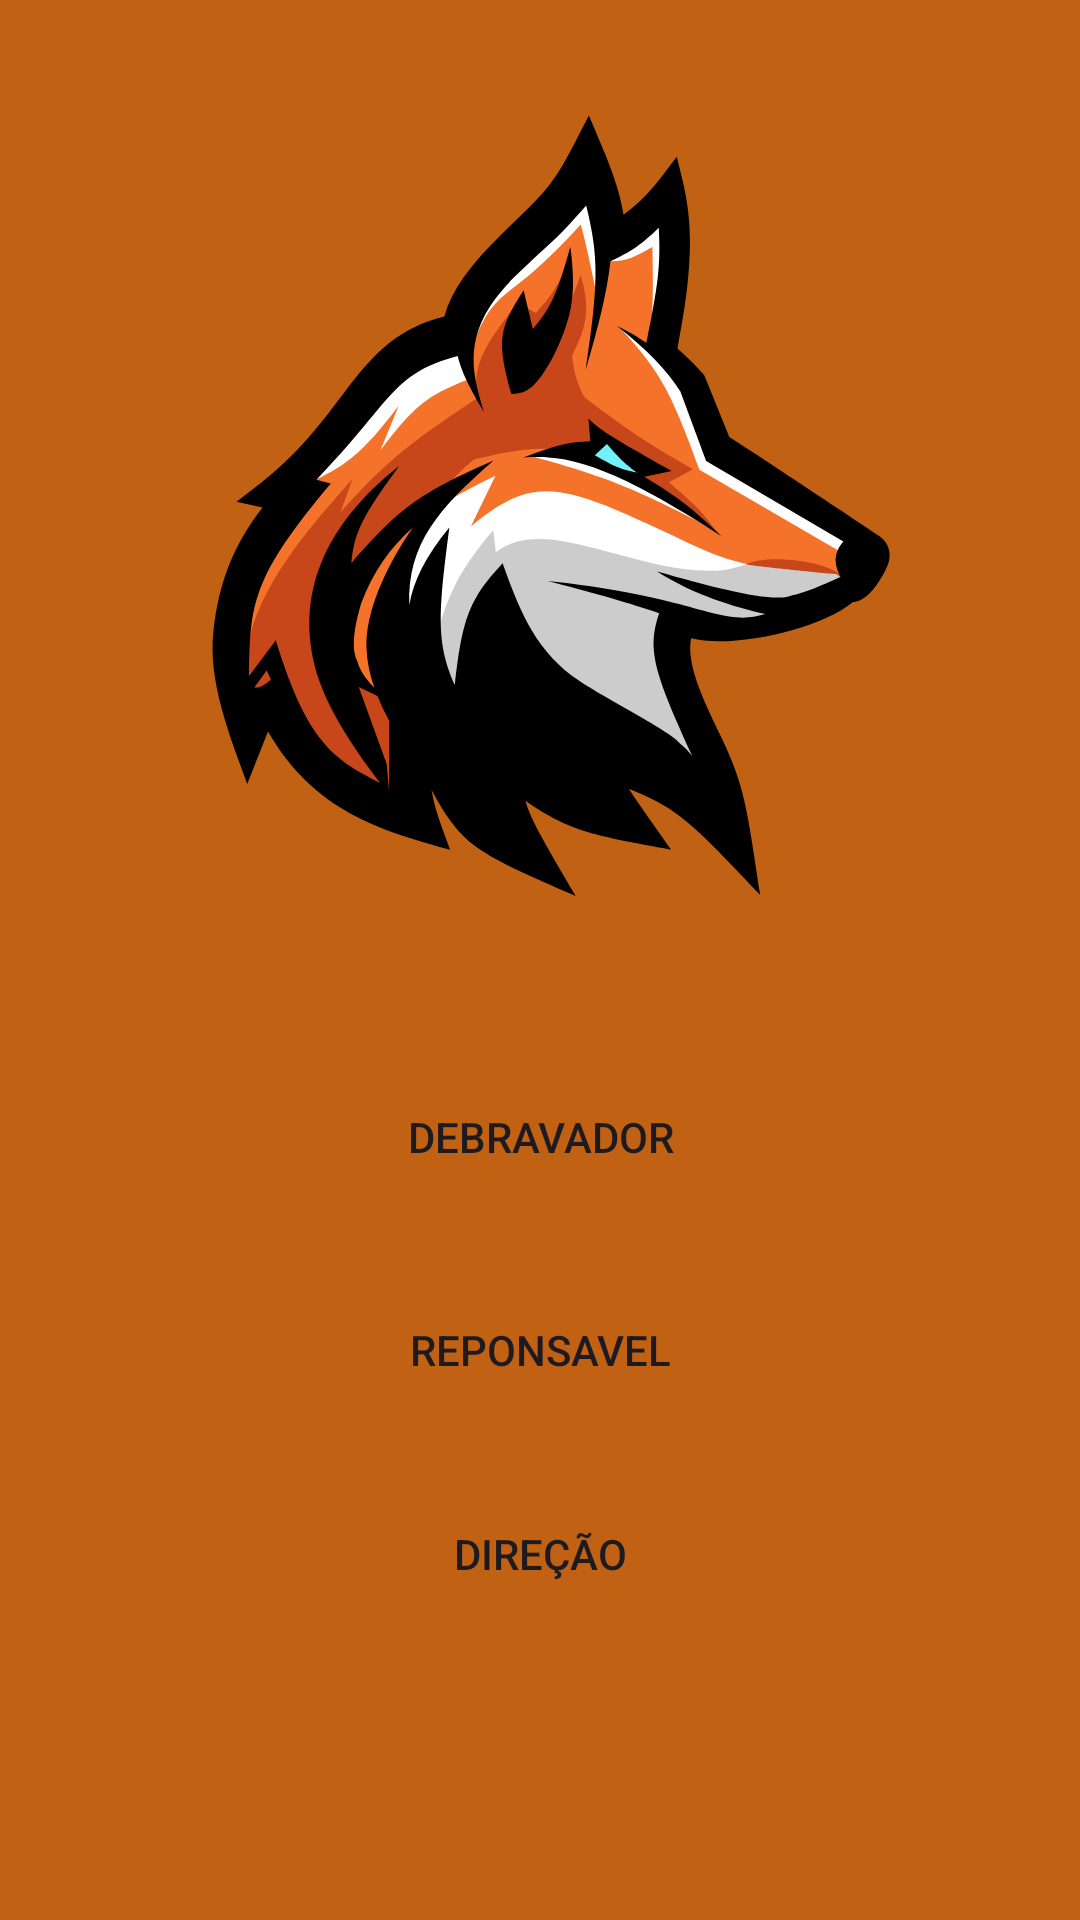

This screen was rendered from an Android layout file. Write that file and the resources it references.
<!-- AndroidManifest.xml: application theme Theme.LobosNet -->
<!-- res/layout/activity_tipo_de_aceso.xml -->
<?xml version="1.0" encoding="utf-8"?>
<androidx.constraintlayout.widget.ConstraintLayout xmlns:android="http://schemas.android.com/apk/res/android"
    xmlns:app="http://schemas.android.com/apk/res-auto"
    xmlns:tools="http://schemas.android.com/tools"
    android:id="@+id/main"
    android:layout_width="match_parent"
    android:layout_height="match_parent"
    android:background="@color/fundo_tela_principal"
    tools:context=".tipo_de_aceso">

    <ImageView
        android:id="@+id/imageView3"
        android:layout_width="285dp"
        android:layout_height="296dp"
        android:layout_marginStart="64dp"
        android:layout_marginTop="36dp"
        android:layout_marginEnd="64dp"
        android:layout_marginBottom="20dp"
        app:layout_constraintBottom_toTopOf="@+id/btn_desbraador"
        app:layout_constraintEnd_toEndOf="parent"
        app:layout_constraintStart_toStartOf="parent"
        app:layout_constraintTop_toTopOf="parent"
        app:srcCompat="@drawable/lobo" />

    <androidx.appcompat.widget.AppCompatButton
        android:id="@+id/btn_desbraador"
        android:layout_width="0dp"
        android:layout_height="54dp"
        android:layout_marginStart="40dp"
        android:layout_marginTop="20dp"
        android:layout_marginEnd="40dp"
        android:background="@drawable/botao_tipo_acesso"
        android:text="Debravador"
        app:layout_constraintEnd_toEndOf="parent"
        app:layout_constraintStart_toStartOf="parent"
        app:layout_constraintTop_toBottomOf="@+id/imageView3" />

    <androidx.appcompat.widget.AppCompatButton
        android:id="@+id/btn_reponsavel"
        android:layout_width="0dp"
        android:layout_height="wrap_content"
        android:layout_marginStart="40dp"
        android:layout_marginTop="20dp"
        android:layout_marginEnd="40dp"
        android:text="Reponsavel"
        android:background="@drawable/botao_tipo_acesso"
        app:layout_constraintEnd_toEndOf="parent"
        app:layout_constraintStart_toStartOf="parent"
        app:layout_constraintTop_toBottomOf="@+id/btn_desbraador" />

    <androidx.appcompat.widget.AppCompatButton
        android:id="@+id/btnDirecao"
        android:layout_width="0dp"
        android:layout_height="wrap_content"
        android:layout_marginStart="40dp"
        android:layout_marginTop="20dp"
        android:layout_marginEnd="40dp"
        android:text="Direção"
        android:background="@drawable/botao_tipo_acesso"
        app:layout_constraintEnd_toEndOf="parent"
        app:layout_constraintStart_toStartOf="parent"
        app:layout_constraintTop_toBottomOf="@+id/btn_reponsavel" />
</androidx.constraintlayout.widget.ConstraintLayout>
<!-- resources referenced by this layout -->
<resources>
  <color name="fundo_tela_principal">#c16114</color>
  <!-- drawable lobo: vector/xml drawable (drawable, 9831 chars, omitted) -->
  <style name="Theme.LobosNet" parent="Base.Theme.LobosNet" />
  <style name="Base.Theme.LobosNet" parent="Theme.Material3.DayNight.NoActionBar">
          
          
      </style>
</resources>
